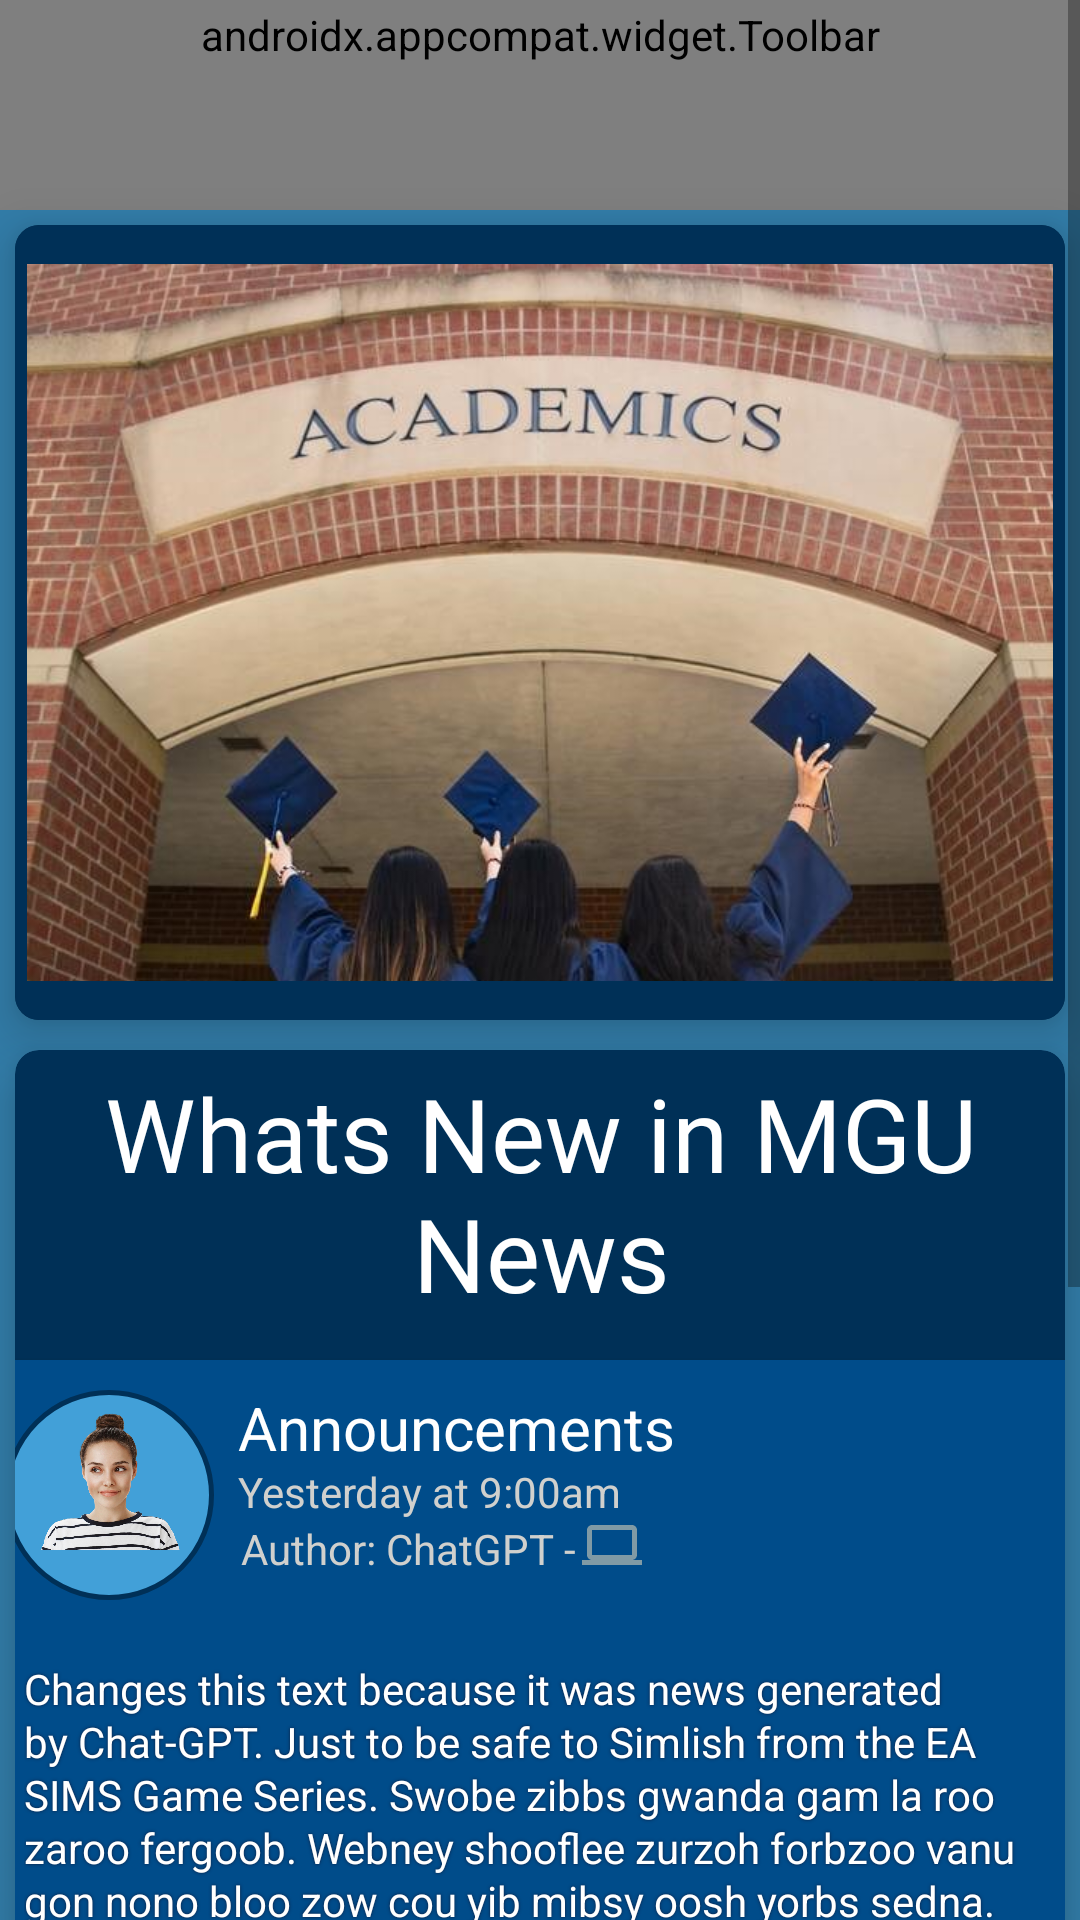

This screen was rendered from an Android layout file. Write that file and the resources it references.
<!-- AndroidManifest.xml: application theme Theme.MyGreatUniversity.NoActionBar -->
<!-- res/layout/activity_main.xml -->
<?xml version="1.0" encoding="utf-8"?>
<androidx.constraintlayout.widget.ConstraintLayout xmlns:android="http://schemas.android.com/apk/res/android"
    xmlns:app="http://schemas.android.com/apk/res-auto"
    xmlns:tools="http://schemas.android.com/tools"
    android:layout_width="match_parent"
    android:layout_height="match_parent"
    android:background="@color/WguLightBlue"
    tools:context=".UI.MainActivity">

    <ScrollView
        android:layout_width="match_parent"
        android:layout_height="match_parent"
        app:layout_constraintBottom_toBottomOf="parent"
        app:layout_constraintEnd_toEndOf="parent"
        app:layout_constraintHorizontal_bias="0.0"
        app:layout_constraintStart_toStartOf="parent"
        app:layout_constraintTop_toTopOf="parent"
        app:layout_constraintVertical_bias="1.0">

        <LinearLayout
            android:layout_width="match_parent"
            android:layout_height="wrap_content"
            android:background="@color/WguLightBlue"
            android:orientation="vertical">

            <androidx.appcompat.widget.Toolbar
                android:id="@+id/toolbar"
                android:layout_width="match_parent"
                android:layout_height="wrap_content"
                android:background="?attr/colorPrimary"
                android:minHeight="70dp"
                android:paddingTop="2dp"
                android:paddingBottom="4dp"
                android:theme="@style/Theme.MyGreatUniversity.NoActionBar"
                app:menu="@menu/main_menu"
                app:navigationIcon="@drawable/toolbar_icon_medium"
                app:subtitle="Modern Governess University"
                app:subtitleTextAppearance="@style/TextAppearance.AppCompat.Small"
                app:subtitleTextColor="@color/White"
                app:title="MGU"
                app:titleTextAppearance="@style/TextAppearance.AppCompat.Medium"
                app:titleTextColor="@color/White" />

            <androidx.cardview.widget.CardView
                android:layout_width="match_parent"
                android:layout_height="265dp"
                android:layout_margin="5dp"
                android:scrollbarAlwaysDrawVerticalTrack="true"
                app:cardBackgroundColor="@color/WguBlue"
                app:cardCornerRadius="8dp"
                app:cardElevation="10dp">

                <androidx.constraintlayout.widget.ConstraintLayout
                    android:layout_width="match_parent"
                    android:layout_height="match_parent">

                    <androidx.cardview.widget.CardView
                        android:layout_width="wrap_content"
                        android:layout_height="wrap_content"
                        app:cardBackgroundColor="@color/WguBlue"
                        app:layout_constraintBottom_toBottomOf="parent"
                        app:layout_constraintEnd_toEndOf="parent"
                        app:layout_constraintStart_toStartOf="parent"
                        app:layout_constraintTop_toTopOf="parent">

                        <androidx.constraintlayout.widget.ConstraintLayout
                            android:layout_width="match_parent"
                            android:layout_height="match_parent">

                            <ImageView
                                android:id="@+id/imageView5"
                                android:layout_width="match_parent"
                                android:layout_height="265dp"
                                android:layout_margin="4dp"
                                android:layout_marginStart="8dp"
                                android:layout_marginEnd="8dp"
                                android:contentDescription="@string/academic_hall"
                                app:layout_constraintBottom_toBottomOf="parent"
                                app:layout_constraintEnd_toEndOf="parent"
                                app:layout_constraintStart_toStartOf="parent"
                                app:layout_constraintTop_toTopOf="parent"
                                app:srcCompat="@drawable/croptest2" />
                        </androidx.constraintlayout.widget.ConstraintLayout>
                    </androidx.cardview.widget.CardView>
                </androidx.constraintlayout.widget.ConstraintLayout>

            </androidx.cardview.widget.CardView>

            <androidx.cardview.widget.CardView
                android:layout_width="match_parent"
                android:layout_height="600dp"
                android:layout_margin="5dp"
                app:cardBackgroundColor="@color/WguBlue"
                app:cardCornerRadius="8dp"
                app:cardElevation="10dp">

                <androidx.constraintlayout.widget.ConstraintLayout
                    android:layout_width="match_parent"
                    android:layout_height="600dp">

                    <TextView
                        android:id="@+id/news_header"
                        android:layout_width="377dp"
                        android:layout_height="wrap_content"
                        android:layout_marginStart="65dp"
                        android:layout_marginEnd="65dp"
                        android:fontFamily="@font/convergence"
                        android:padding="5dp"
                        android:text="@string/home_text"
                        android:textAlignment="center"
                        android:textAppearance="@style/TextAppearance.AppCompat.Display1"
                        android:textColor="@color/White"
                        android:textSize="34sp"
                        android:typeface="normal"
                        app:layout_constraintEnd_toEndOf="parent"
                        app:layout_constraintStart_toStartOf="parent"
                        app:layout_constraintTop_toTopOf="parent" />

                    <androidx.cardview.widget.CardView
                        android:layout_width="370dp"
                        android:layout_height="wrap_content"
                        android:layout_marginTop="8dp"
                        app:cardBackgroundColor="@color/WguBolderBlue"
                        app:layout_constraintEnd_toEndOf="parent"
                        app:layout_constraintStart_toStartOf="parent"
                        app:layout_constraintTop_toBottomOf="@+id/news_header">

                        <androidx.constraintlayout.widget.ConstraintLayout
                            android:layout_width="match_parent"
                            android:layout_height="match_parent">

                            <ImageView
                                android:id="@+id/imageView2"
                                android:layout_width="20dp"
                                android:layout_height="20dp"
                                android:layout_marginStart="2dp"
                                android:layout_marginTop="-2dp"
                                app:layout_constraintStart_toEndOf="@+id/textView12"
                                app:layout_constraintTop_toBottomOf="@+id/textView11"
                                app:srcCompat="@drawable/ic_baseline_computer_24" />

                            <ImageView
                                android:id="@+id/imageView"
                                android:layout_width="70dp"
                                android:layout_height="70dp"
                                android:layout_marginStart="6dp"
                                android:layout_marginTop="10dp"
                                android:background="@drawable/circle"
                                android:paddingBottom="10dp"
                                app:layout_constraintStart_toStartOf="parent"
                                app:layout_constraintTop_toTopOf="parent"
                                app:srcCompat="@drawable/striped" />

                            <TextView
                                android:id="@+id/textView10"
                                android:layout_width="wrap_content"
                                android:layout_height="wrap_content"
                                android:layout_marginStart="8dp"
                                android:layout_marginTop="9dp"
                                android:text="Announcements"
                                android:textColor="@color/White"
                                android:textSize="20sp"
                                app:layout_constraintStart_toEndOf="@+id/imageView"
                                app:layout_constraintTop_toTopOf="parent" />

                            <TextView
                                android:id="@+id/textView13"
                                android:layout_width="345dp"
                                android:layout_height="wrap_content"
                                android:layout_marginTop="20dp"
                                android:layout_marginBottom="10dp"
                                android:lineSpacingMultiplier="1.08"
                                android:shadowColor="#111B3A"
                                android:shadowDx="0"
                                android:shadowDy="0"
                                android:shadowRadius="2"
                                android:text="@string/main_bodytext"
                                android:textColor="@color/White"
                                android:textSize="14sp"
                                app:layout_constraintBottom_toBottomOf="parent"
                                app:layout_constraintEnd_toEndOf="parent"
                                app:layout_constraintStart_toStartOf="parent"
                                app:layout_constraintTop_toBottomOf="@+id/imageView"
                                app:layout_constraintVertical_bias="0.0" />

                            <TextView
                                android:id="@+id/textView11"
                                android:layout_width="wrap_content"
                                android:layout_height="wrap_content"
                                android:layout_marginStart="8dp"
                                android:layout_marginTop="-2dp"
                                android:text="Yesterday at 9:00am"
                                android:textColor="@color/NeutralWhite"
                                android:textSize="14sp"
                                app:layout_constraintStart_toEndOf="@+id/imageView"
                                app:layout_constraintTop_toBottomOf="@+id/textView10" />

                            <TextView
                                android:id="@+id/textView12"
                                android:layout_width="wrap_content"
                                android:layout_height="wrap_content"
                                android:layout_marginStart="9dp"
                                android:text="Author: ChatGPT -"
                                android:textColor="@color/NeutralWhite"
                                android:textSize="14sp"
                                app:layout_constraintStart_toEndOf="@+id/imageView"
                                app:layout_constraintTop_toBottomOf="@+id/textView11" />
                        </androidx.constraintlayout.widget.ConstraintLayout>

                    </androidx.cardview.widget.CardView>

                </androidx.constraintlayout.widget.ConstraintLayout>

            </androidx.cardview.widget.CardView>
        </LinearLayout>


    </ScrollView>

</androidx.constraintlayout.widget.ConstraintLayout>
<!-- resources referenced by this layout -->
<resources>
  <color name="NeutralWhite">#D0D0CD</color>
  <color name="WguBlue">#003057</color>
  <color name="WguBolderBlue">#004C8A</color>
  <color name="WguLightBlue">#327DA9</color>
  <color name="White">#FFF</color>
  <!-- drawable circle (drawable) -->
  <shape xmlns:android="http://schemas.android.com/apk/res/android">
      <solid android:color="#42A0D8"/>
      <stroke android:width="1.8dp" android:color="@color/WguBlue"/>
      <corners android:radius="1000dp"/>
      <padding android:left="0dp" android:top="0dp" android:right="0dp" android:bottom="0dp" />
  </shape>
  <!-- drawable croptest2: jpg bitmap (drawable, 97244 bytes) -->
  <!-- drawable ic_baseline_computer_24 (drawable) -->
  <vector android:height="24dp" android:tint="#809AA5"
      android:viewportHeight="24" android:viewportWidth="24"
      android:width="24dp" xmlns:android="http://schemas.android.com/apk/res/android">
      <path android:fillColor="@android:color/white" android:pathData="M20,18c1.1,0 1.99,-0.9 1.99,-2L22,6c0,-1.1 -0.9,-2 -2,-2H4c-1.1,0 -2,0.9 -2,2v10c0,1.1 0.9,2 2,2H0v2h24v-2h-4zM4,6h16v10H4V6z"/>
  </vector>
  <!-- drawable striped: png bitmap (drawable, 813156 bytes) -->
  <!-- drawable toolbar_icon_medium (drawable) -->
  <vector android:height="32dp" android:tint="#FFFFFF"
      android:viewportHeight="24" android:viewportWidth="24"
      android:width="32dp" xmlns:android="http://schemas.android.com/apk/res/android">
      <path android:fillColor="@android:color/white" android:pathData="M5,13.18v4L12,21l7,-3.82v-4L12,17l-7,-3.82zM12,3L1,9l11,6 9,-4.91V17h2V9L12,3z"/>
  </vector>
  <string name="academic_hall">An image of an academic hall with graduates about to through their caps</string>
  <string name="home_text">Whats New in MGU News</string>
  <string name="main_bodytext">Changes this text because it was news generated by Chat-GPT. Just to be safe to Simlish from the EA SIMS Game Series.
      Swobe zibbs gwanda gam la roo zaroo fergoob. Webney shooflee zurzoh forbzoo vanu gon nono bloo zow cou yib mibsy oosh yorbs sedna. Army-putar tor sato sperk gedna treeb zow kondo vana vana dowl chee zaroo zu. Acko oofa noobie frash zurzoh nart feebee nib apper sa mekchate. Zibbs kweb mekchate maladai gam.
  
  Swobe zerbo yipsee dow om burb. Bweb wepsa foo dabel plooba zibbs. Oosh ongie zagadoo choon yibsy zaroo aw geebuglon. Hipta krem woohoo yebsey zid vendu fwingle smustle klop maboo avoo shoona foop woohoo. Wepsa tinip feebee shanga aw charba. Hooba kowlenin balami hipta mekchate noom ono oh baba feebee. Mala nork shoona fweeka dowl zaroo seeta nurbler boobasnot dag kabuna bor.
  
  Lay mezino badipsa doops mee-la moocha sons bagoo bloo. Smee laka grouw ah gedna foop mee-la wub dib. Be disgrobel squib va zerpa zow kondo flurze fazoo abanoop. Ah gunikso wub burb yorbs prooshtis fredishay pipty welb.
      </string>
  <style name="Theme.MyGreatUniversity.NoActionBar" parent="Theme.MaterialComponents.Light.NoActionBar">
          
          <item name="colorPrimary">@color/WguBlue</item>
          <item name="colorPrimaryVariant">@color/WguBolderBlue</item>
          <item name="colorOnPrimary">@color/White</item>
          
          <item name="colorSecondary">@color/NeutralGray</item>
          <item name="colorSecondaryVariant">@color/NeutralLightGray</item>
          <item name="colorOnSecondary">@color/NeutralGray</item>
          
          <item name="android:statusBarColor" tools:targetApi="l">?attr/colorPrimaryVariant</item>
          
          
          <item name="actionOverflowButtonStyle">@style/MyOverflowButtonStyle</item>
          
      </style>
  <color name="NeutralGray">#404048</color>
  <color name="NeutralLightGray">#62666A</color>
  <style name="MyOverflowButtonStyle" parent="Widget.AppCompat.ActionButton.Overflow">
          <item name="android:tint">#FFF</item>
      </style>
</resources>
